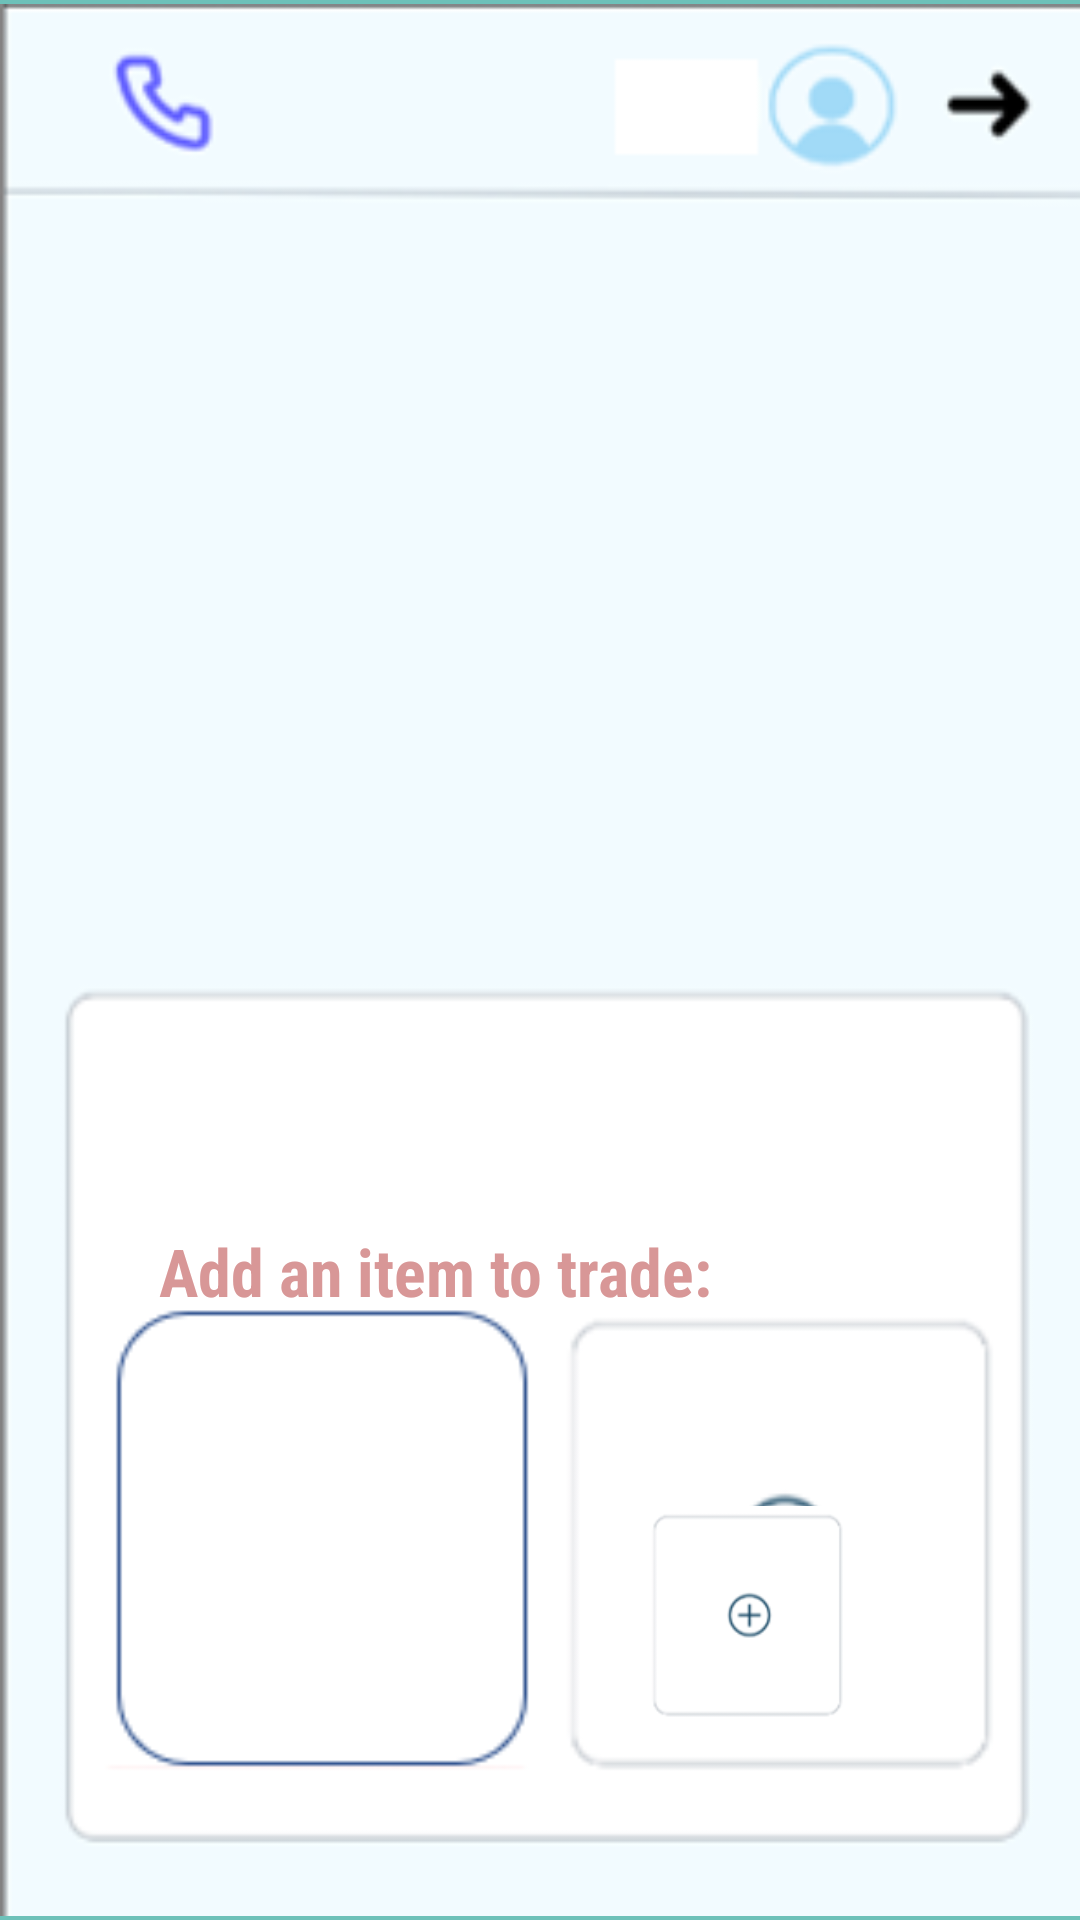

This screen was rendered from an Android layout file. Write that file and the resources it references.
<!-- AndroidManifest.xml: application theme Theme.LogInSignUp -->
<!-- res/layout/fragment_chat_trade.xml -->
<?xml version="1.0" encoding="utf-8"?>
<FrameLayout xmlns:android="http://schemas.android.com/apk/res/android"
    xmlns:app="http://schemas.android.com/apk/res-auto"
    xmlns:tools="http://schemas.android.com/tools"
    android:layout_width="match_parent"
    android:layout_height="match_parent"
    tools:context=".ChatTrade">

    <androidx.constraintlayout.widget.ConstraintLayout
        android:layout_width="match_parent"
        android:layout_height="match_parent">

        <ImageView
            android:id="@+id/imageView"
            android:layout_width="0dp"
            android:layout_height="0dp"
            android:adjustViewBounds="false"
            android:background="#6DC1B9"
            android:cropToPadding="false"
            android:src="@drawable/chatt__2_"
            android:visibility="visible"
            app:layout_constraintBottom_toBottomOf="parent"
            app:layout_constraintEnd_toEndOf="parent"
            app:layout_constraintStart_toStartOf="parent"
            app:layout_constraintTop_toTopOf="parent"
            tools:visibility="visible" />

        <ImageView
            android:id="@+id/ivPickPicChatTrade"
            android:layout_width="167dp"
            android:layout_height="0dp"
            android:layout_marginEnd="28dp"
            android:layout_marginBottom="64dp"
            android:src="@drawable/pickpic"
            app:layout_constraintBottom_toBottomOf="parent"
            app:layout_constraintEnd_toEndOf="parent"
            app:layout_constraintTop_toBottomOf="@+id/textView4" />

        <TextView
            android:id="@+id/textView4"
            android:layout_width="202dp"
            android:layout_height="40dp"
            android:layout_marginStart="53dp"
            android:layout_marginTop="409dp"
            android:layout_marginBottom="53dp"
            android:fontFamily="sans-serif-condensed"
            android:text="Add an item to trade:"
            android:textColor="#D89797"
            android:textSize="22sp"
            android:textStyle="bold"
            app:layout_constraintBottom_toTopOf="@+id/ivPickPicChatTrade"
            app:layout_constraintStart_toStartOf="parent"
            app:layout_constraintTop_toTopOf="parent" />

    </androidx.constraintlayout.widget.ConstraintLayout>

</FrameLayout>
<!-- resources referenced by this layout -->
<resources>
  <!-- drawable chatt__2_: png bitmap (drawable, 11247 bytes) -->
  <!-- drawable pickpic: png bitmap (drawable, 2561 bytes) -->
  <style name="Theme.LogInSignUp" parent="Theme.AppCompat.DayNight.DarkActionBar">
          
          <item name="colorPrimary">@color/purple_500</item>
          <item name="colorPrimaryVariant">@color/purple_700</item>
          <item name="colorOnPrimary">@color/white</item>
          
          <item name="colorSecondary">@color/teal_200</item>
          <item name="colorSecondaryVariant">@color/teal_700</item>
          <item name="colorOnSecondary">@color/black</item>
          
          <item name="android:statusBarColor" tools:targetApi="l">?attr/colorPrimaryVariant</item>
          
      </style>
  <color name="purple_500">#FF6200EE</color>
  <color name="purple_700">#FF3700B3</color>
  <color name="white">#FFFFFFFF</color>
  <color name="teal_200">#FF03DAC5</color>
  <color name="teal_700">#FF018786</color>
  <color name="black">#FF000000</color>
</resources>
